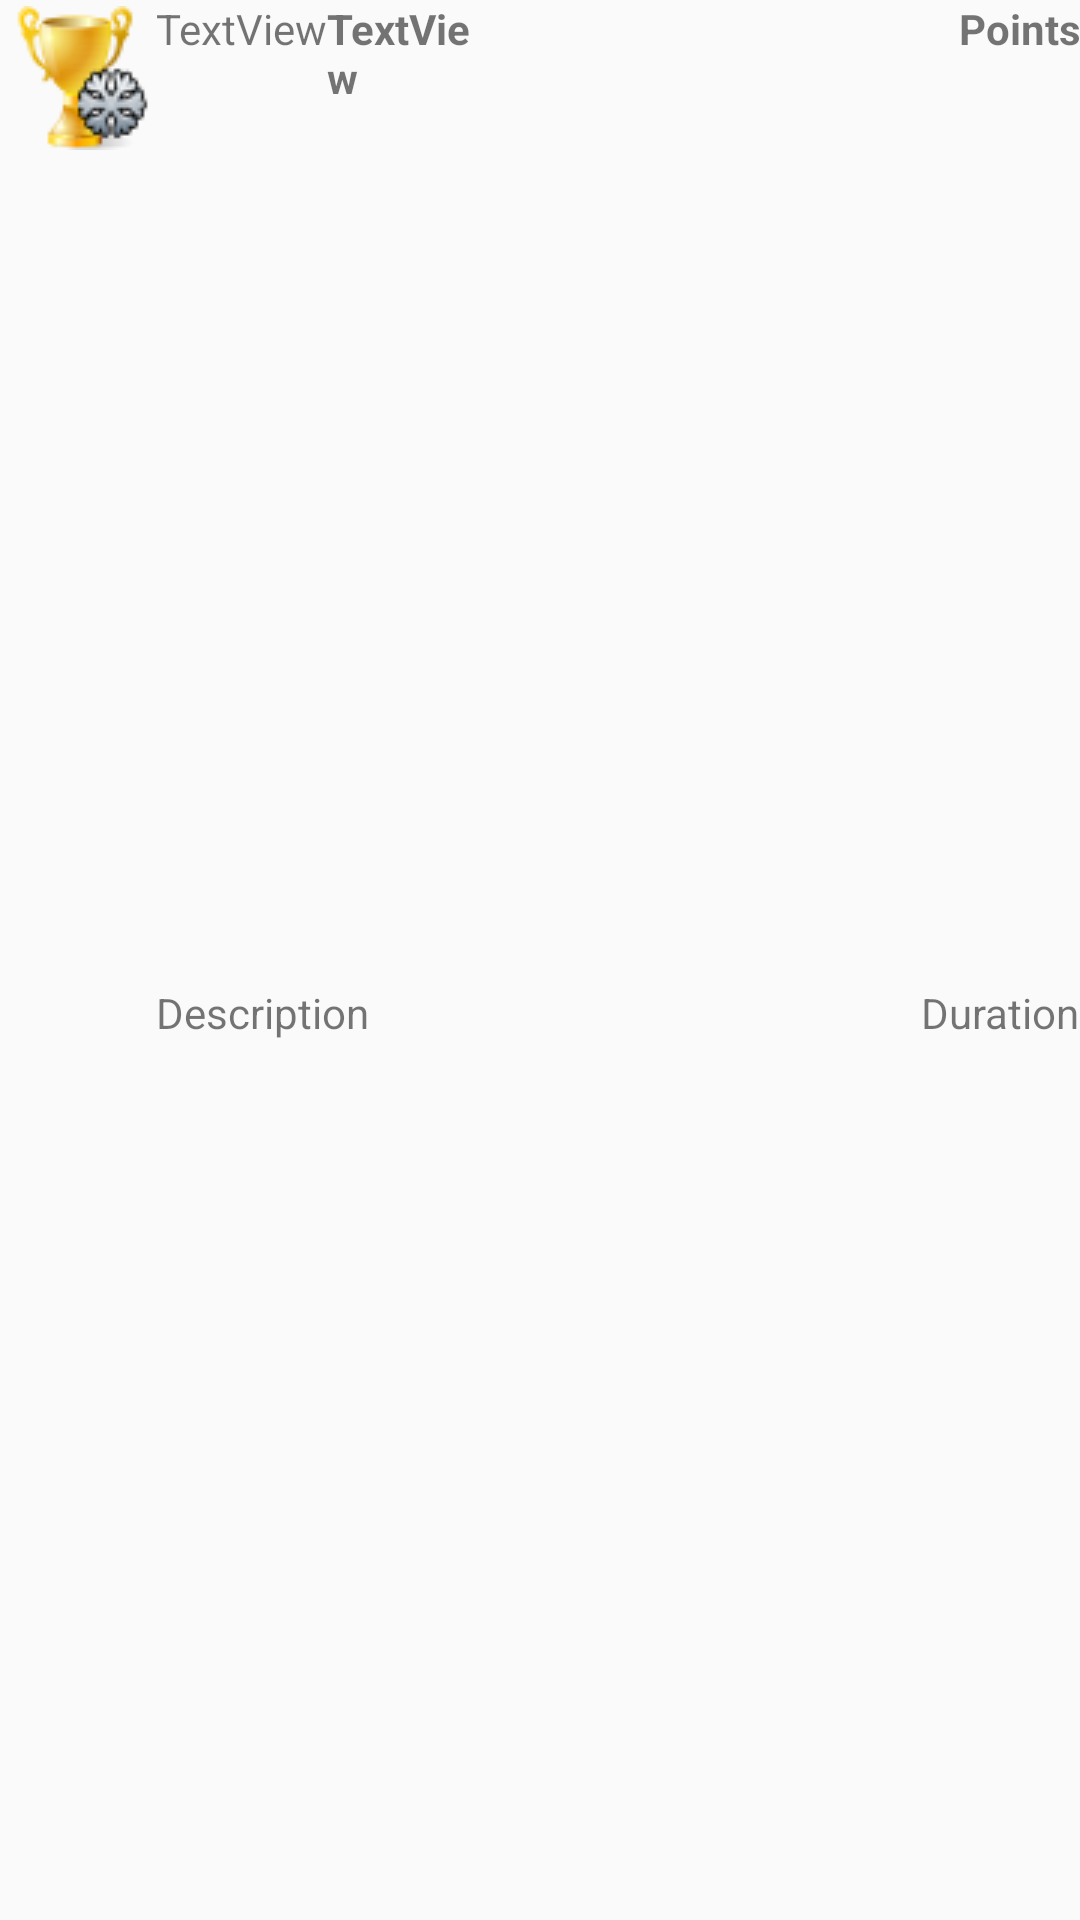

The Android layout XML behind this screen, and the referenced resources:
<!-- AndroidManifest.xml: application theme AppTheme.NoActionBar -->
<!-- res/layout/entrylistitem.xml -->
<?xml version="1.0" encoding="utf-8"?>

<LinearLayout xmlns:android="http://schemas.android.com/apk/res/android"
    android:layout_width="fill_parent"
    android:layout_height="wrap_content" >

    <TableRow
        android:id="@+id/tableRow1"
        android:layout_width="fill_parent"
        android:layout_height="match_parent" >

        <ImageView
            android:id="@+id/ivSportType"
            android:layout_width="wrap_content"
            android:layout_height="wrap_content"
            android:layout_margin="2dp"
            android:src="@drawable/ic_launcher" />

        <LinearLayout
            android:layout_width="match_parent"
            android:layout_height="match_parent"
            android:layout_weight="1"
            android:orientation="vertical" >

            <LinearLayout
                android:layout_width="fill_parent"
                android:layout_height="wrap_content" >

                <TextView
                    android:id="@+id/tvDate"
                    android:layout_width="wrap_content"
                    android:layout_height="wrap_content"
                    android:text="TextView" />

                <TextView
                    android:id="@+id/tvUser"
                    android:layout_width="wrap_content"
                    android:layout_height="wrap_content"
                    android:text="TextView"
                    android:textStyle="bold"
                    android:width="160px" />

                <TextView
                    android:id="@+id/tvPoints"
                    android:layout_width="fill_parent"
                    android:layout_height="fill_parent"
                    android:gravity="right"
                    android:text="Points"
                    android:textStyle="bold" />
            </LinearLayout>

            <TableRow
                android:id="@+id/tableRow2"
                android:layout_width="fill_parent"
                android:layout_height="fill_parent" >

                <TextView
                    android:id="@+id/tvDescr"
                    android:layout_width="wrap_content"
                    android:layout_height="wrap_content"
                    android:layout_gravity="bottom"
                    android:layout_weight="1"
                    android:ellipsize="end"
                    android:maxLines="1"
                    android:scrollHorizontally="false"
                    android:text="Description" />

                <TextView
                    android:id="@+id/tvDuration"
                    android:layout_width="wrap_content"
                    android:layout_height="match_parent"
                    android:layout_gravity="bottom"
                    android:gravity="center_vertical|center"
                    android:text="Duration" />
            </TableRow>
        </LinearLayout>
    </TableRow>

</LinearLayout>
<!-- resources referenced by this layout -->
<resources>
  <!-- drawable ic_launcher: png bitmap (drawable, 4561 bytes) -->
  <style name="AppTheme.NoActionBar">
          <item name="windowActionBar">false</item>
          <item name="windowNoTitle">true</item>
      </style>
</resources>
